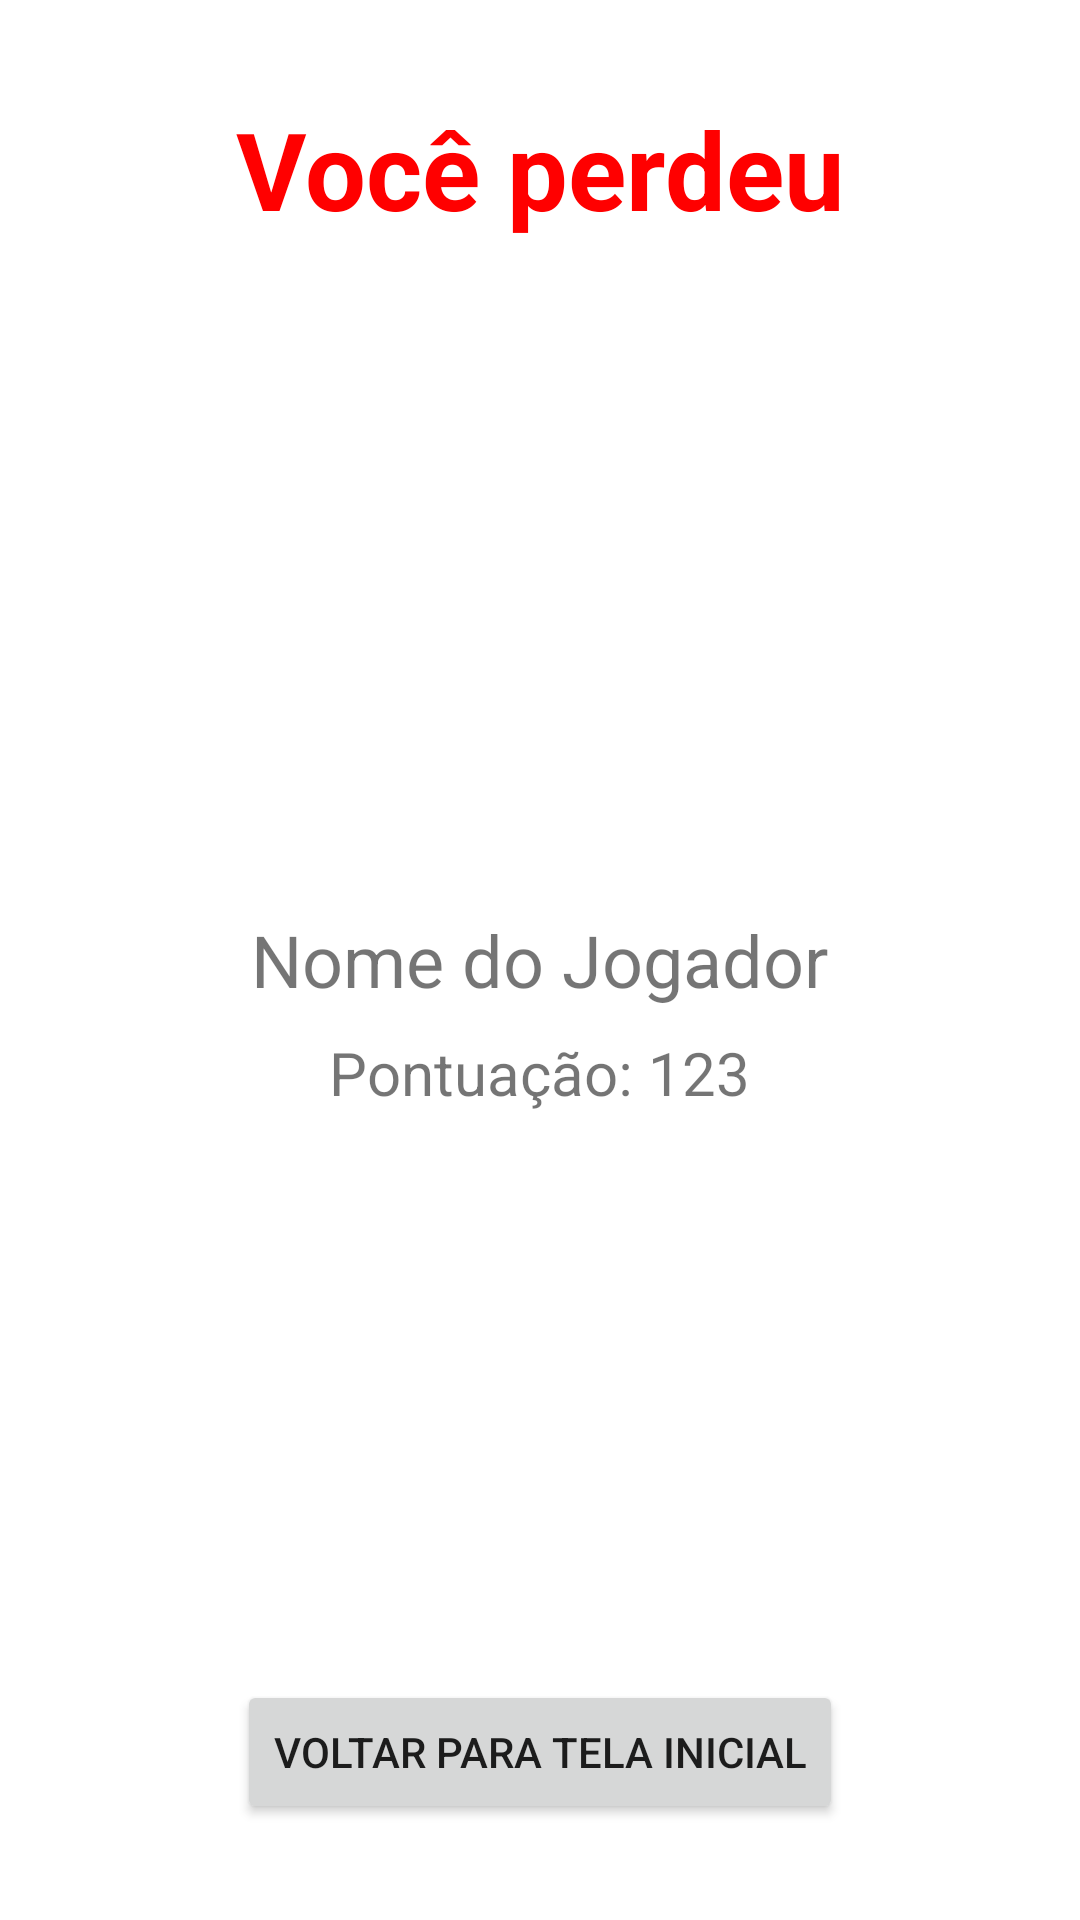

Write the Android layout XML for this screen, with the resource values it uses.
<!-- AndroidManifest.xml: application theme Theme.Hangmangame -->
<!-- res/layout/activity_lose.xml -->
<?xml version="1.0" encoding="utf-8"?>
<RelativeLayout xmlns:android="http://schemas.android.com/apk/res/android"
    xmlns:app="http://schemas.android.com/apk/res-auto"
    android:layout_width="match_parent"
    android:layout_height="match_parent"
    android:padding="16dp">

    <TextView
        android:id="@+id/victoryText"
        android:layout_width="wrap_content"
        android:layout_height="wrap_content"
        android:text="Você perdeu"
        android:textColor="#FF0000"
        android:textSize="36sp"
        android:textStyle="bold"
        android:layout_alignParentTop="true"
        android:layout_centerHorizontal="true"
        android:layout_marginBottom="16dp"
        android:layout_marginTop="16dp" />

    <TextView
        android:id="@+id/playerName"
        android:layout_width="wrap_content"
        android:layout_height="wrap_content"
        android:text="Nome do Jogador"
        android:textSize="24sp"
        android:layout_centerInParent="true"
        android:layout_marginBottom="8dp" />

    <TextView
        android:id="@+id/playerScore"
        android:layout_width="wrap_content"
        android:layout_height="wrap_content"
        android:text="Pontuação: 123"
        android:textSize="20sp"
        android:layout_below="@+id/playerName"
        android:layout_centerHorizontal="true" />

    <Button
        android:id="@+id/backButton"
        android:layout_width="wrap_content"
        android:layout_height="wrap_content"
        android:text="Voltar para tela inicial"
        android:layout_alignParentBottom="true"
        android:layout_centerHorizontal="true"
        android:layout_marginBottom="16dp" />

</RelativeLayout>
<!-- resources referenced by this layout -->
<resources>
  <style name="Theme.Hangmangame" parent="Theme.MaterialComponents.Light.NoActionBar">
          
          <item name="colorPrimary">#1E88E5</item>
          <item name="colorPrimaryVariant">#1E88E5</item>
          <item name="colorOnPrimary">@color/white</item>
          
          <item name="colorSecondary">@color/teal_200</item>
          <item name="colorSecondaryVariant">@color/teal_700</item>
          <item name="colorOnSecondary">@color/black</item>
          
          <item name="android:statusBarColor">?attr/colorPrimaryVariant</item>
          
      </style>
  <!-- not gathered from this repository: default colours our renderer supplied (Android Studio template values) -->
  <color name="teal_200">#FF03DAC5</color>
  <color name="teal_700">#FF018786</color>
  <color name="black">#FF000000</color>
  <color name="white">#FFFFFFFF</color>
</resources>
